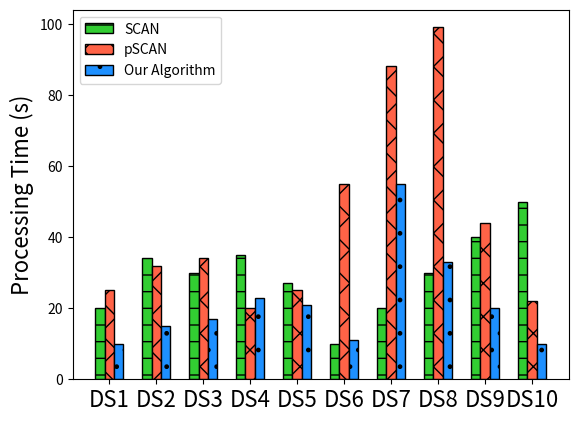

Generate this figure with matplotlib:
import matplotlib
import matplotlib.pyplot as plt
import numpy as np


labels = ['DS1', 'DS2', 'DS3', 'DS4', 'DS5', 'DS6', 'DS7', 'DS8', 'DS9', 'DS10']
men_means = [20, 34, 30, 35, 27, 10, 20, 30, 40, 50]
women_means = [25, 32, 34, 20, 25, 55, 88, 99, 44, 22]
third = [10, 15, 17, 23, 21, 11, 55, 33, 20, 10]

x = np.arange(len(labels))  # the label locations
width = 0.2  # the width of the bars


fontsz = 16


fig, ax = plt.subplots()
rects1 = ax.bar(x - width, men_means, width, label='SCAN',color='limegreen', edgecolor='black', hatch='-')
rects2 = ax.bar(x, women_means, width, label='pSCAN',color='tomato', edgecolor='black', hatch='x')
rects3 = ax.bar(x + width, third, width, label='Our Algorithm',color='dodgerblue', edgecolor='black', hatch='.')

# plt.figure(1, figsize=(18, 4))

# Add some text for labels, title and custom x-axis tick labels, etc.
ax.set_ylabel('Processing Time (s)', fontsize=fontsz)
  # plt.ylabel('Processing Time (s)', fontsize=fontsz)
# ax.set_title('Scores by group and gender')
ax.set_xticks(x)
ax.set_xticklabels(labels, rotation=0, fontsize=fontsz)
ax.legend()

# plt.xscale('symlog')
# plt.yscale('symlog', linthresh=0.002)

def autolabel(rects):
  """Attach a text label above each bar in *rects*, displaying its height."""
  for rect in rects:
    height = rect.get_height()
    ax.annotate('{}'.format(height),
                xy=(rect.get_x() + rect.get_width() / 2, height),
                xytext=(0, 3),  # 3 points vertical offset
                textcoords="offset points",
                ha='center', va='bottom')


# autolabel(rects1)
# autolabel(rects2)
# autolabel(rects3)

# fig.tight_layout()

# xmin, xmax = plt.xlim()
# ymin, ymax = plt.ylim()

# scale_factor = 5

# plt.xlim(xmin * scale_factor, xmax * scale_factor)
# plt.yscale('log')
# plt.ylim(ymin * scale_factor, ymax * scale_factor)


# fig = matplotlib.pyplot.gcf()
# fig.set_size_inches(10.5, 5.5)
# fig.savefig('test2png.png', dpi=100)


plt.show()